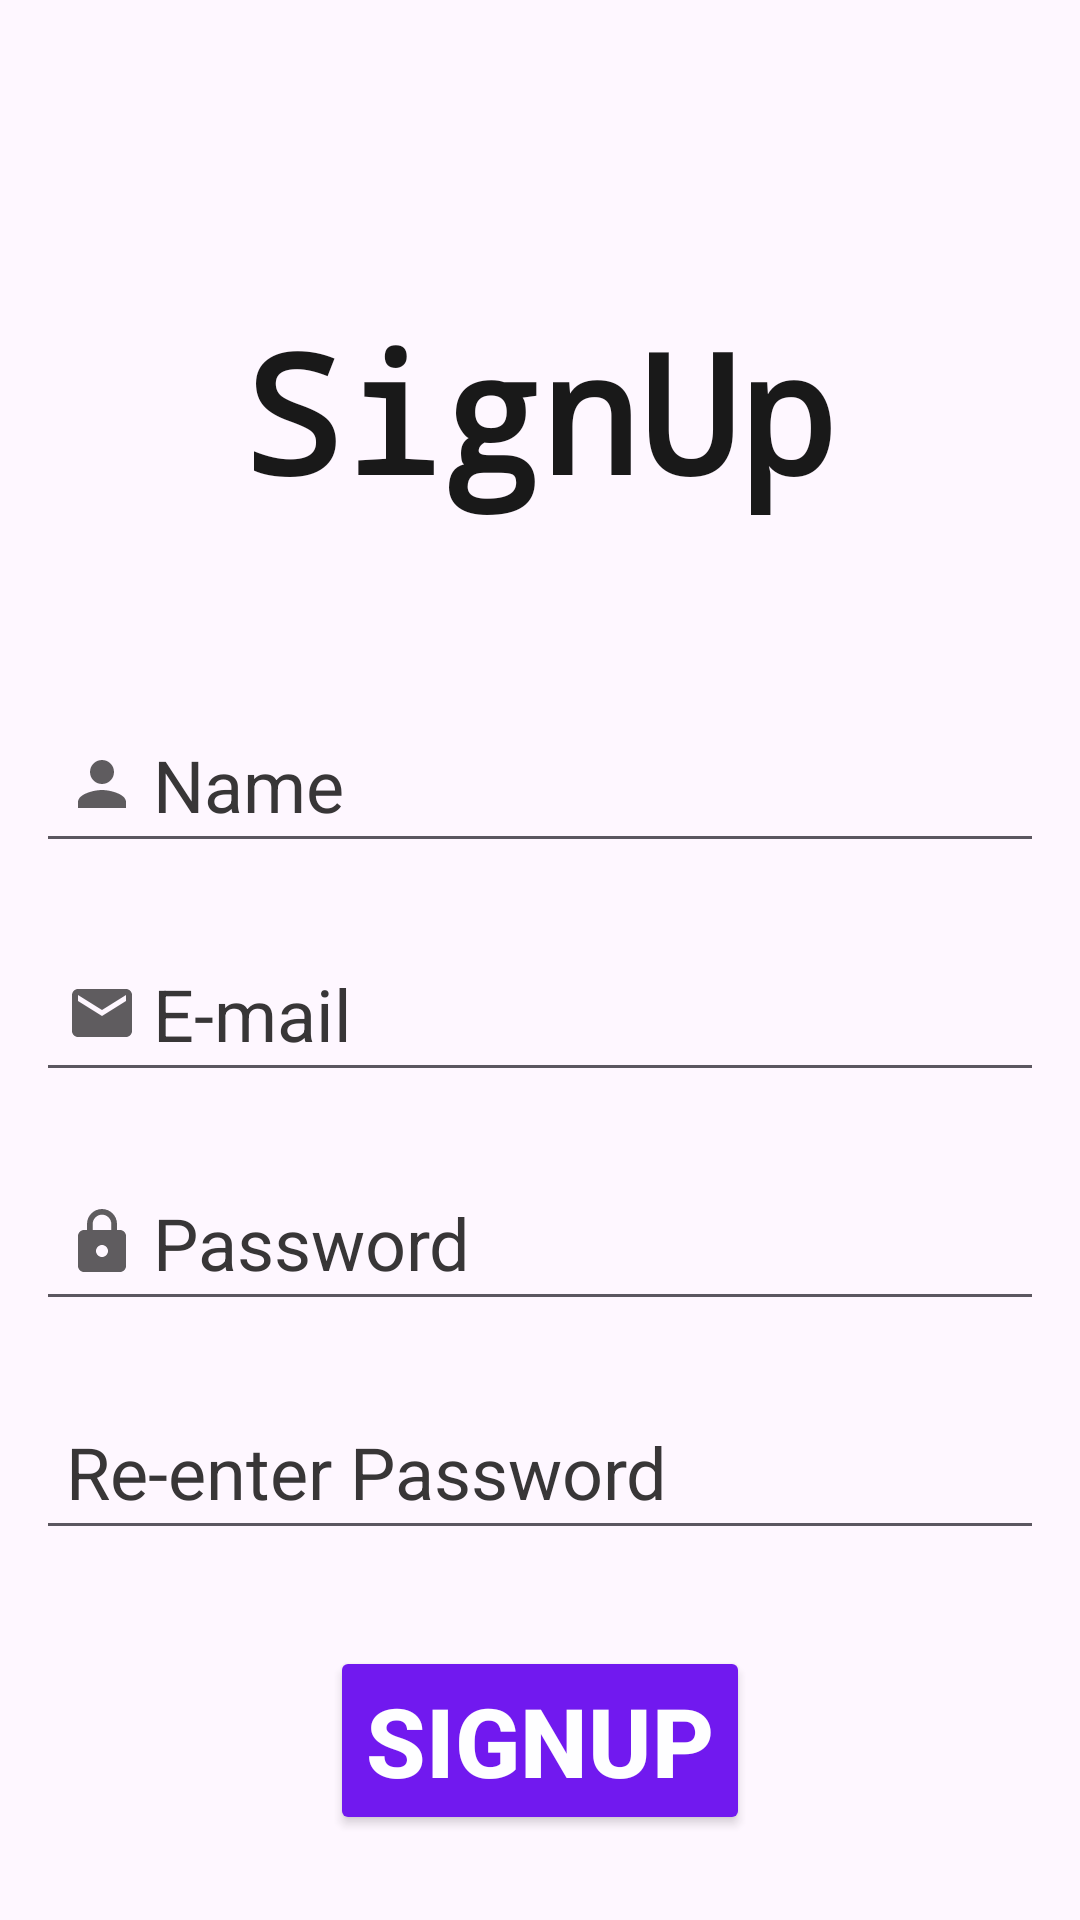

Here is an Android app screen rendered from its layout file. Give the layout XML and the strings, colors and styles it references.
<!-- AndroidManifest.xml: application theme Theme.Write_Out -->
<!-- res/layout/activity_signup.xml -->
<RelativeLayout xmlns:android="http://schemas.android.com/apk/res/android"
    xmlns:app="http://schemas.android.com/apk/res-auto"
    xmlns:tools="http://schemas.android.com/tools"
    android:layout_width="match_parent"
    android:layout_height="match_parent"
    android:background="@drawable/background"
    android:alpha="0.9"
    tools:context=".Authentication.SignUp">

    <TextView
        android:id="@+id/t1"
        android:layout_width="wrap_content"
        android:layout_height="wrap_content"
        android:layout_alignParentTop="true"
        android:layout_centerHorizontal="true"
        android:layout_marginTop="100dp"
        android:fontFamily="monospace"
        android:text="SignUp"
        android:textColor="@color/black"
        android:textColorHighlight="@color/white"
        android:textSize="55sp"
        android:textStyle="bold" />

    <LinearLayout
        android:id="@+id/l1"
        android:layout_width="match_parent"
        android:layout_height="wrap_content"
        android:layout_below="@+id/t1"
        android:layout_marginTop="50sp"
        android:orientation="vertical">

        <EditText
            android:id="@+id/n1"
            android:layout_width="match_parent"
            android:layout_height="wrap_content"
            android:layout_margin="12sp"
            android:drawableLeft="@drawable/baseline_person_24"
            android:drawablePadding="5sp"
            android:inputType="text"
            android:hint="Name"
            android:padding="10sp"
            android:textColorHint="@color/grey"
            android:textSize="24sp" />

        <EditText
            android:id="@+id/e1"
            android:layout_width="match_parent"
            android:layout_height="wrap_content"
            android:layout_margin="12sp"
            android:drawableLeft="@drawable/baseline_email_24"
            android:drawablePadding="5sp"
            android:inputType="textEmailAddress"
            android:hint="E-mail"
            android:padding="10sp"
            android:textColorHint="@color/grey"
            android:textSize="24sp" />


        <EditText
            android:id="@+id/p1"
            android:layout_width="match_parent"
            android:layout_height="wrap_content"
            android:layout_margin="12sp"
            android:drawableLeft="@drawable/baseline_lock_24"
            android:drawablePadding="5sp"
            android:hint="Password"
            android:inputType="textPassword"
            android:padding="10sp"
            android:textColorHint="@color/grey"
            android:textSize="24sp" />

        <EditText
            android:id="@+id/p2"
            android:layout_width="match_parent"
            android:layout_height="wrap_content"
            android:layout_margin="12sp"
            android:hint="Re-enter Password"
            android:inputType="textPassword"
            android:padding="10sp"
            android:textColorHint="@color/grey"
            android:textSize="24sp" />
    </LinearLayout>

    <Button
        android:layout_below="@+id/l1"
        android:layout_width="wrap_content"
        android:layout_height="wrap_content"
        android:id="@+id/b1"
        android:layout_centerHorizontal="true"
        android:layout_marginTop="20dp"
        android:backgroundTint="@color/purple_500"
        android:text="SignUp"
        android:onClick="Sign_Up"
        android:textColor="@color/white"
        android:textSize="32sp"
        android:textStyle="bold"
        />

    <TextView
        android:layout_below="@+id/b1"
        android:id="@+id/lg"
        android:layout_width="wrap_content"
        android:layout_height="wrap_content"
        android:layout_centerHorizontal="true"
        android:layout_marginTop="20dp"
        android:padding="5sp"
        android:onClick="Loginn"
        android:text="Already have account? Login?"
        android:textAlignment="center"
        android:textColor="@color/black"
        android:textSize="17sp"
        android:textStyle="bold"
        />

    <ProgressBar
        android:id="@+id/progressBar3"
        android:layout_width="wrap_content"
        android:layout_height="wrap_content"
        android:layout_below="@id/lg"
        android:layout_centerHorizontal="true"
        android:layout_marginTop="20dp"
        android:visibility="invisible"
        />

</RelativeLayout>
<!-- resources referenced by this layout -->
<resources>
  <color name="black">#FF000000</color>
  <color name="grey">#222121</color>
  <color name="purple_500">#FF6200EE</color>
  <color name="white">#FFFFFFFF</color>
  <!-- drawable baseline_email_24 (drawable) -->
  <vector android:height="24dp" android:tint="#000000"
      android:alpha="0.7"
      android:viewportHeight="24" android:viewportWidth="24"
      android:width="24dp" xmlns:android="http://schemas.android.com/apk/res/android">
      <path android:fillColor="@android:color/white" android:pathData="M20,4L4,4c-1.1,0 -1.99,0.9 -1.99,2L2,18c0,1.1 0.9,2 2,2h16c1.1,0 2,-0.9 2,-2L22,6c0,-1.1 -0.9,-2 -2,-2zM20,8l-8,5 -8,-5L4,6l8,5 8,-5v2z"/>
  </vector>
  <!-- drawable baseline_lock_24 (drawable) -->
  <vector android:height="24dp" android:tint="#000000"
      android:alpha="0.7"
      android:viewportHeight="24" android:viewportWidth="24"
      android:width="24dp" xmlns:android="http://schemas.android.com/apk/res/android">
      <path android:fillColor="@android:color/white" android:pathData="M18,8h-1L17,6c0,-2.76 -2.24,-5 -5,-5S7,3.24 7,6v2L6,8c-1.1,0 -2,0.9 -2,2v10c0,1.1 0.9,2 2,2h12c1.1,0 2,-0.9 2,-2L20,10c0,-1.1 -0.9,-2 -2,-2zM12,17c-1.1,0 -2,-0.9 -2,-2s0.9,-2 2,-2 2,0.9 2,2 -0.9,2 -2,2zM15.1,8L8.9,8L8.9,6c0,-1.71 1.39,-3.1 3.1,-3.1 1.71,0 3.1,1.39 3.1,3.1v2z"/>
  </vector>
  <!-- drawable baseline_person_24 (drawable) -->
  <vector android:height="24dp" android:tint="#000000"
      android:alpha="0.7"
      android:viewportHeight="24" android:viewportWidth="24"
      android:width="24dp" xmlns:android="http://schemas.android.com/apk/res/android">
      <path android:fillColor="@android:color/white" android:pathData="M12,12c2.21,0 4,-1.79 4,-4s-1.79,-4 -4,-4 -4,1.79 -4,4 1.79,4 4,4zM12,14c-2.67,0 -8,1.34 -8,4v2h16v-2c0,-2.66 -5.33,-4 -8,-4z"/>
  </vector>
  <style name="Theme.Write_Out" parent="Base.Theme.Write_Out" />
  <style name="Base.Theme.Write_Out" parent="Theme.Material3.DayNight.NoActionBar">
          
          
      </style>
</resources>
